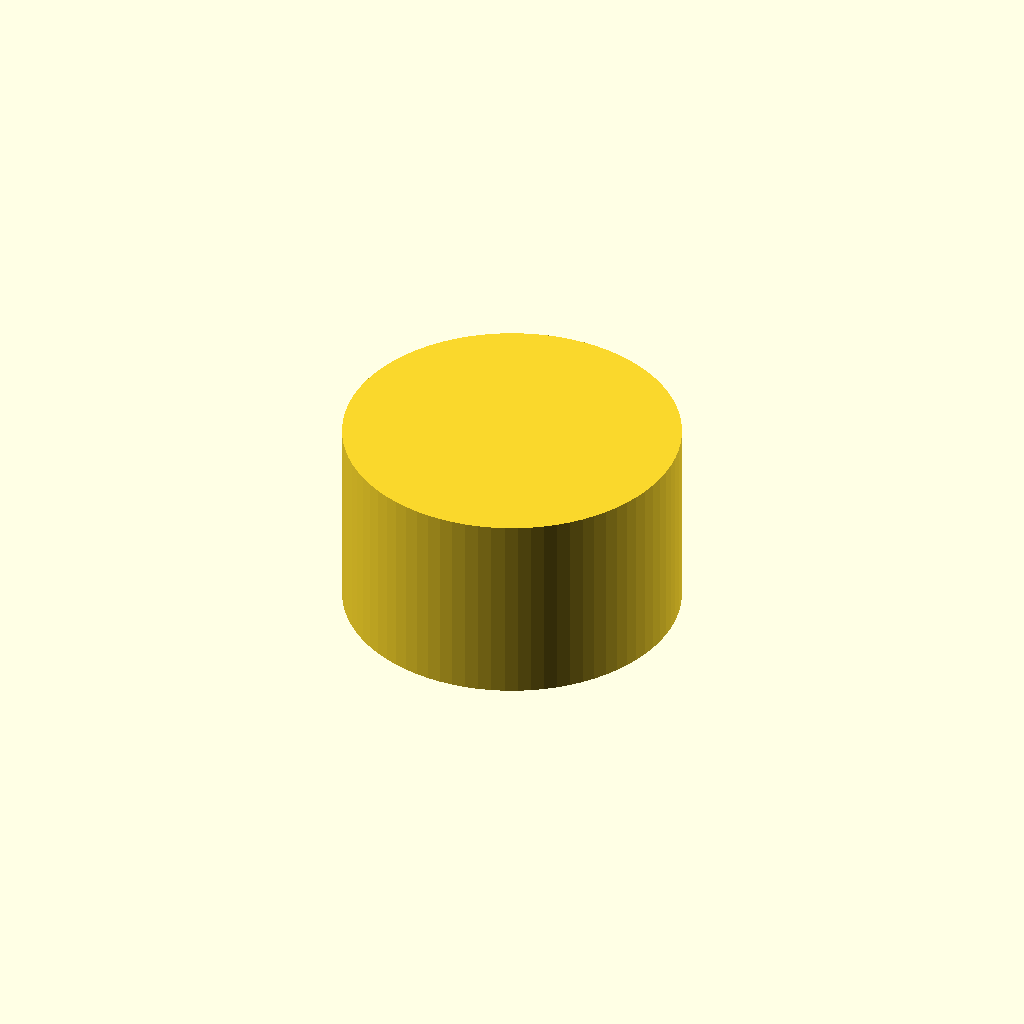
Cell 1: the model at its default parameters.
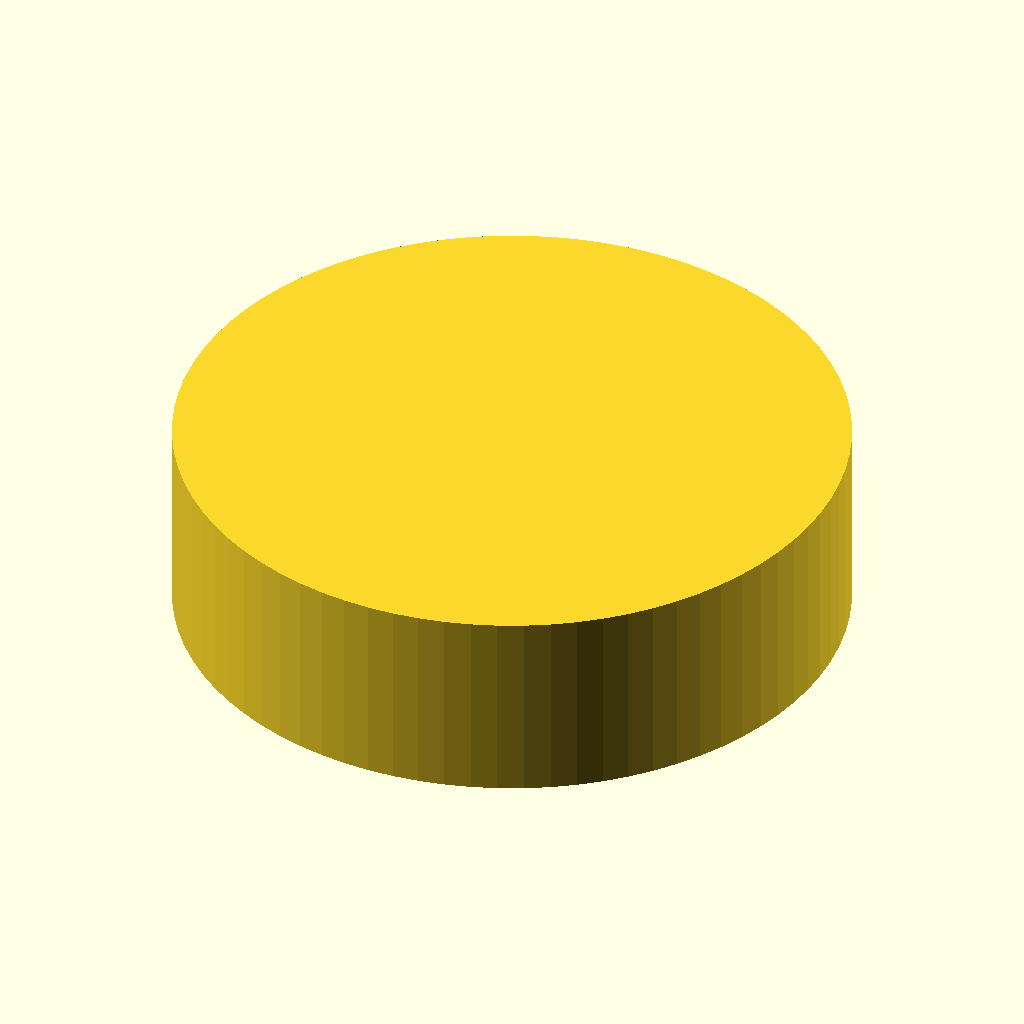
Cell 2: radius = 12 (everything else at default).
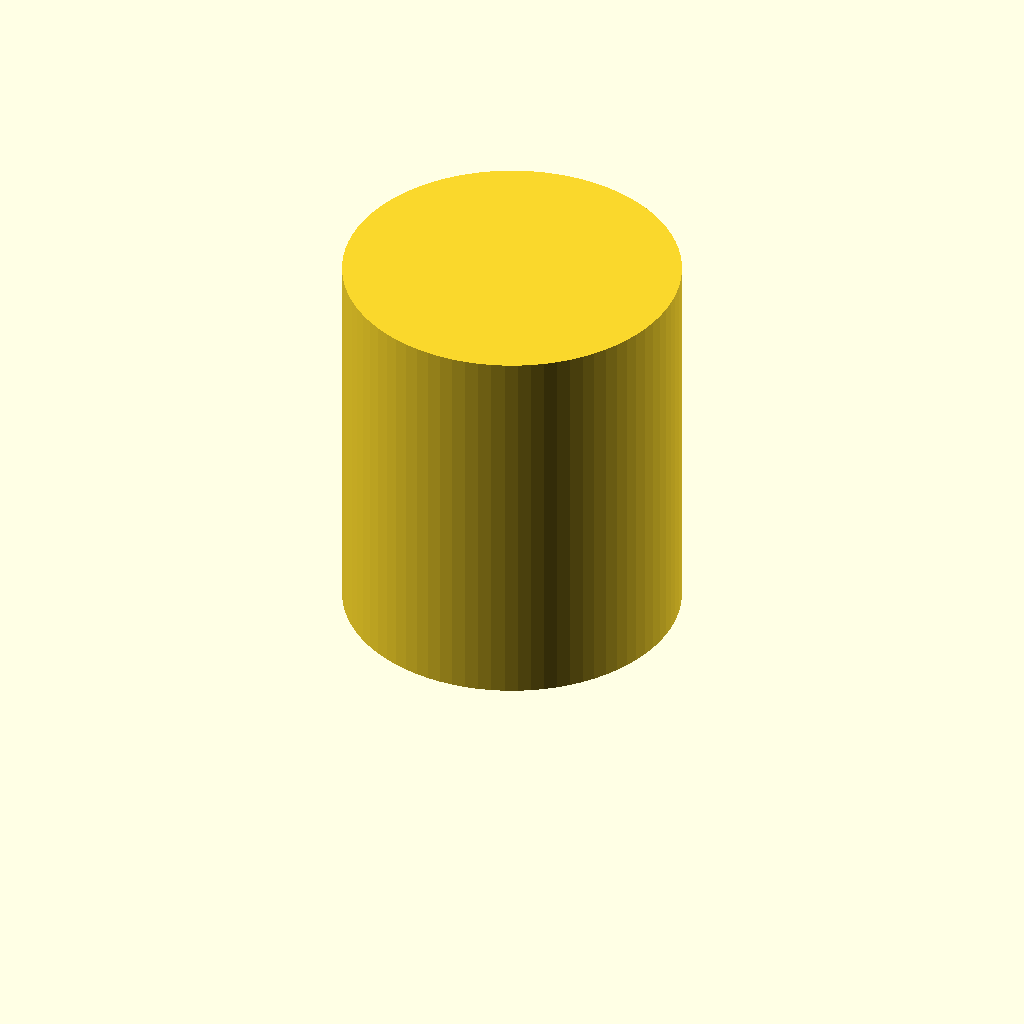
Cell 3: height = 14 (everything else at default).
One fixed orthographic camera (rotation 55°, 0°, 25°; colour scheme Cornfield) for every cell.
The OpenSCAD source (02_WAGON_3D/pion.scad):
//Parameters
radius = 6;
height = 7;
detail = 80;


//Modele du pion
cylinder(
    h = height,
    r = radius,
    $fn = detail
);
Customizer parameters (derived from the source; name, type, default, range or options):
radius: number, default 6
height: number, default 7
detail: number, default 80
